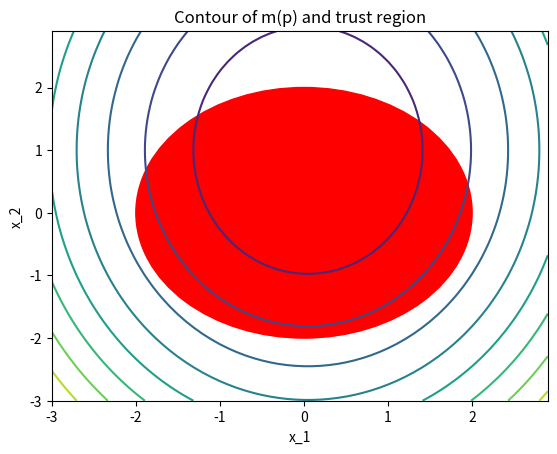
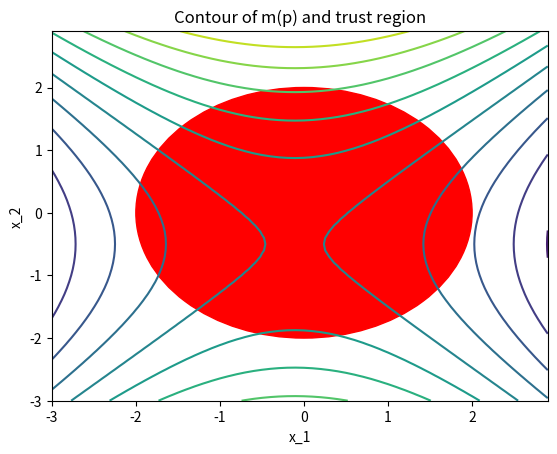

The script that saved these images, in order:
# -*- coding: utf-8 -*-
"""
This file is to compute the

(1) f(x) = 10(x2 - x1^2)^2 + (1-x1)^2
(2) grad_f(x) = [-40*x1*x2 + 40*x1^3 + 2*x1 - 2,
             20*x2 - 20*x1^2]
(3) hess_f(x) = [-40*x2 + 120*x1^2 + 2, -40*x1;
             -40*x1, 20]
(4) contour of m(p) at fixed x
    m(p) = f(x) + grad_f(x)^Tp + (1/2) * p^T*hess_f(x)*p
         = f(x) + sum_i [grad_f(x)]_i p_i + sum_{i,j} (1/2) [hess_f(x)]_{ij} p_ip_j
(5) solve TRP under different radius r at fixed x
    min_p f(x) + grad_f(x)^Tp + (1/2) * p^T*hess_f(x)*p
    s.t    ||p|| <= r

Created on Sat Feb 23 10:37:27 2019

[redacted]
"""

import numpy as np
import matplotlib.pyplot as plt

# In[], compute function value, gradient, and Hessian

def funceval(x):
    func = 10*(x[1] - x[0]**2)**2 + (1 - x[0])**2
    return func

def gradeval(x):
    gradp1 = -40*x[0]*x[1] + 40*x[0]**3 + 2*x[0] - 2
    gradp2 = 20*x[1] - 20*x[0]**2
    grad = np.array([gradp1,gradp2])
    return grad

def hesseval(x):
    hessp11 = -40*x[1] + 120*x[0]**2 + 2
    hessp12 = -40*x[0]
    hessp22 = 20
    hess = np.array([[hessp11, hessp12],
                     [hessp12, hessp22]])
    return hess

# In[], results visualization

def mpcontour(func,grad,hess):
    
    pd1 = np.arange(-3,3,0.1)
    pd2 = np.arange(-3,3,0.1)
    Pd1,Pd2 = np.meshgrid(pd1,pd2)
    m = func + (grad[0]*Pd1 + grad[1]*Pd2) + \
        (1/2)*(hess[0,0]*Pd1**2 + hess[0,1]*Pd1*Pd2 + hess[1,0]*Pd2*Pd1 + hess[1,1]*Pd2**2)
    circle = plt.Circle((0,0),2,color='r')
    fig,ax = plt.subplots()
    plt.contour(Pd1,Pd2,m,10)
    ax.add_artist(circle)
    plt.xlabel("x_1"); plt.ylabel("x_2");
    plt.title("Contour of m(p) and trust region")
    plt.show()

if __name__ == "__main__":
    
    # In[], at point x = [0,-1]
    x1 = np.array([0,-1])
    func1 = funceval(x1)
    grad1 = gradeval(x1)
    hess1 = hesseval(x1)
    print("At point {}:\n".format(x1))
    print("\t the function value is {},\n".format(func1))
    print("\t the gradient is {},\n".format(grad1))
    print("\t the Hessian is {},\n".format(hess1))
    print("\t the contour of m(p) is \n")
    mpcontour(func1,grad1,hess1)
    
    # when r = 0
    
    # when r = 2
    
    # In[], at point x = [0,0.5]
    x2 = np.array([0,0.5])
    func2 = funceval(x2)
    grad2 = gradeval(x2)
    hess2 = hesseval(x2)
    print("At point {}:\n".format(x2))
    print("\t the function value is {},\n".format(func2))
    print("\t the gradient is {},\n".format(grad2))
    print("\t the Hessian is {}.\n".format(hess2))
    print("\t the contour of m(p) is \n")
    mpcontour(func2,grad2,hess2)
    
    # when r = 0
    
    # when r = 2

